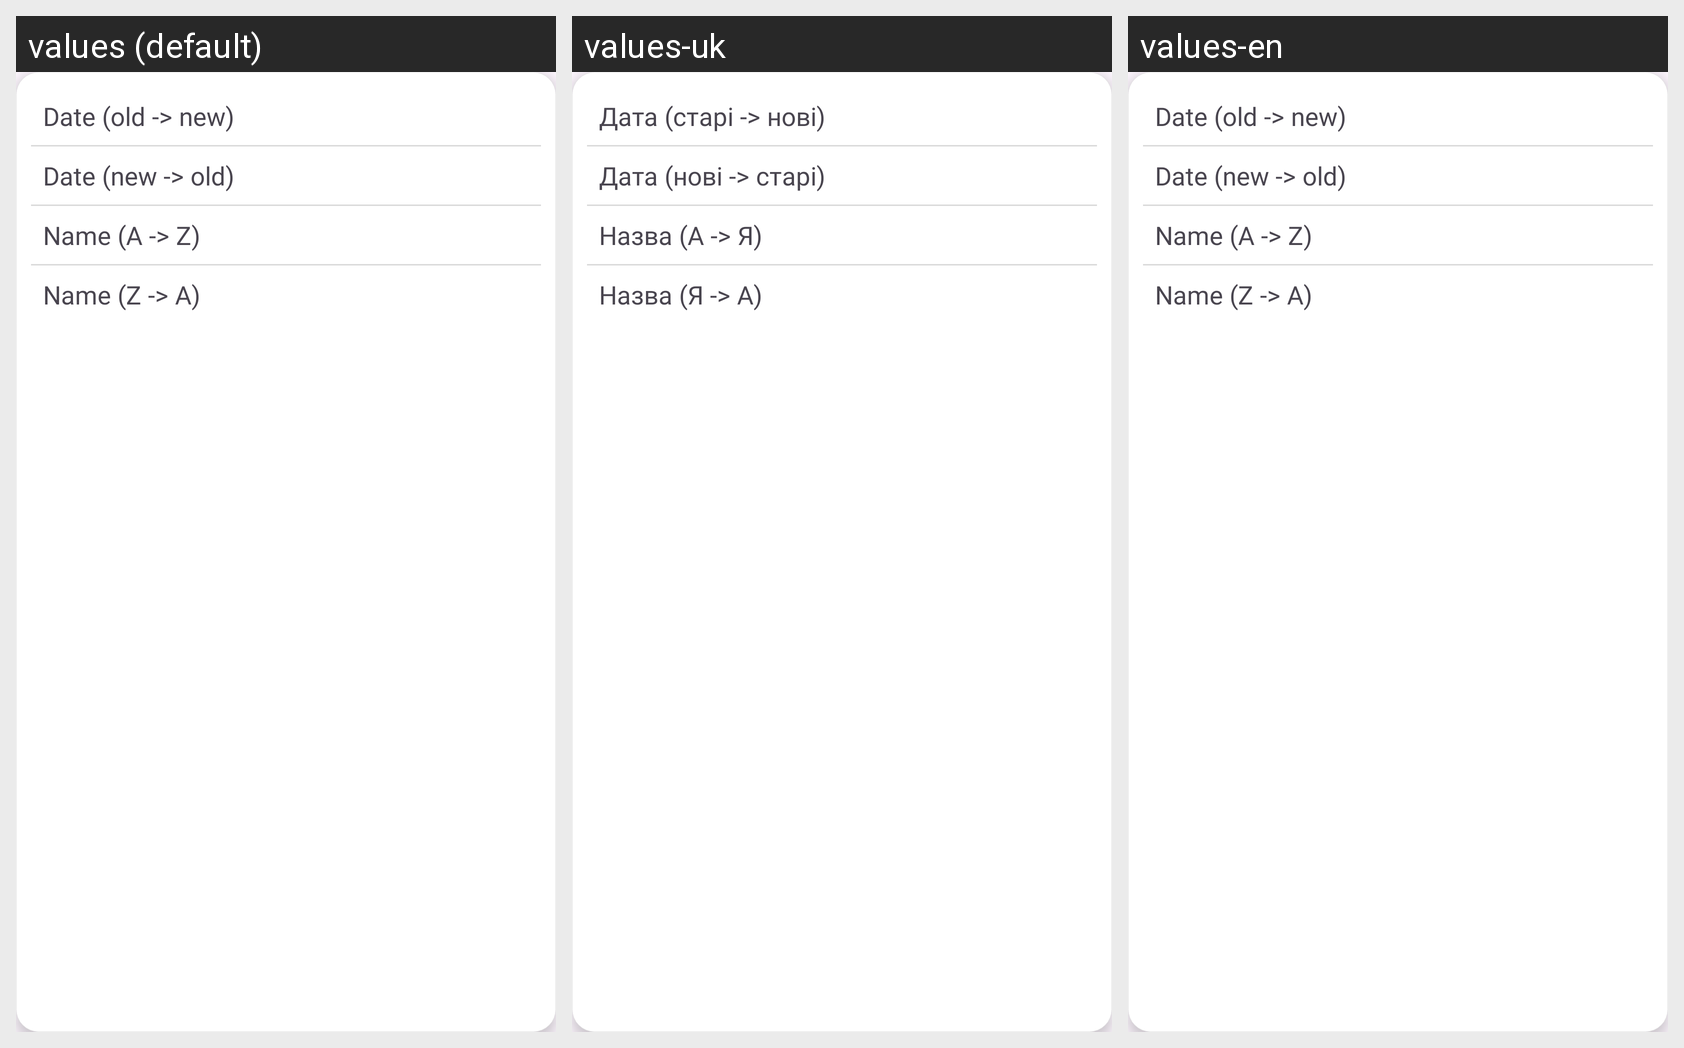

The same Android screen rendered under several of its app's locales, left to right. List the strings drawn on it with the default value and each locale's translation.
Android screen res/layout/dialog_sort_menu.xml rendered under 3 locales, left to right: values (default), values-uk, values-en. Device: Nexus 5 (rendered at 1080×1920; each locale shown at half size, 540×960, under a caption strip naming it); theme Theme.PrepWise.
Strings drawn on this screen, with the default value and each locale's value (text and hints the layout hard-codes, and strings that could not be matched under every locale, appear in the picture but are not listed):

created_old_new
  values: Date (old -> new)
  values-uk: Дата (старі -> нові)
  values-en: Date (old -> new)

created_new_old
  values: Date (new -> old)
  values-uk: Дата (нові -> старі)
  values-en: Date (new -> old)

name_a_z
  values: Name (A -> Z)
  values-uk: Назва (А -> Я)
  values-en: Name (A -> Z)

name_z_a
  values: Name (Z -> A)
  values-uk: Назва (Я -> А)
  values-en: Name (Z -> A)
